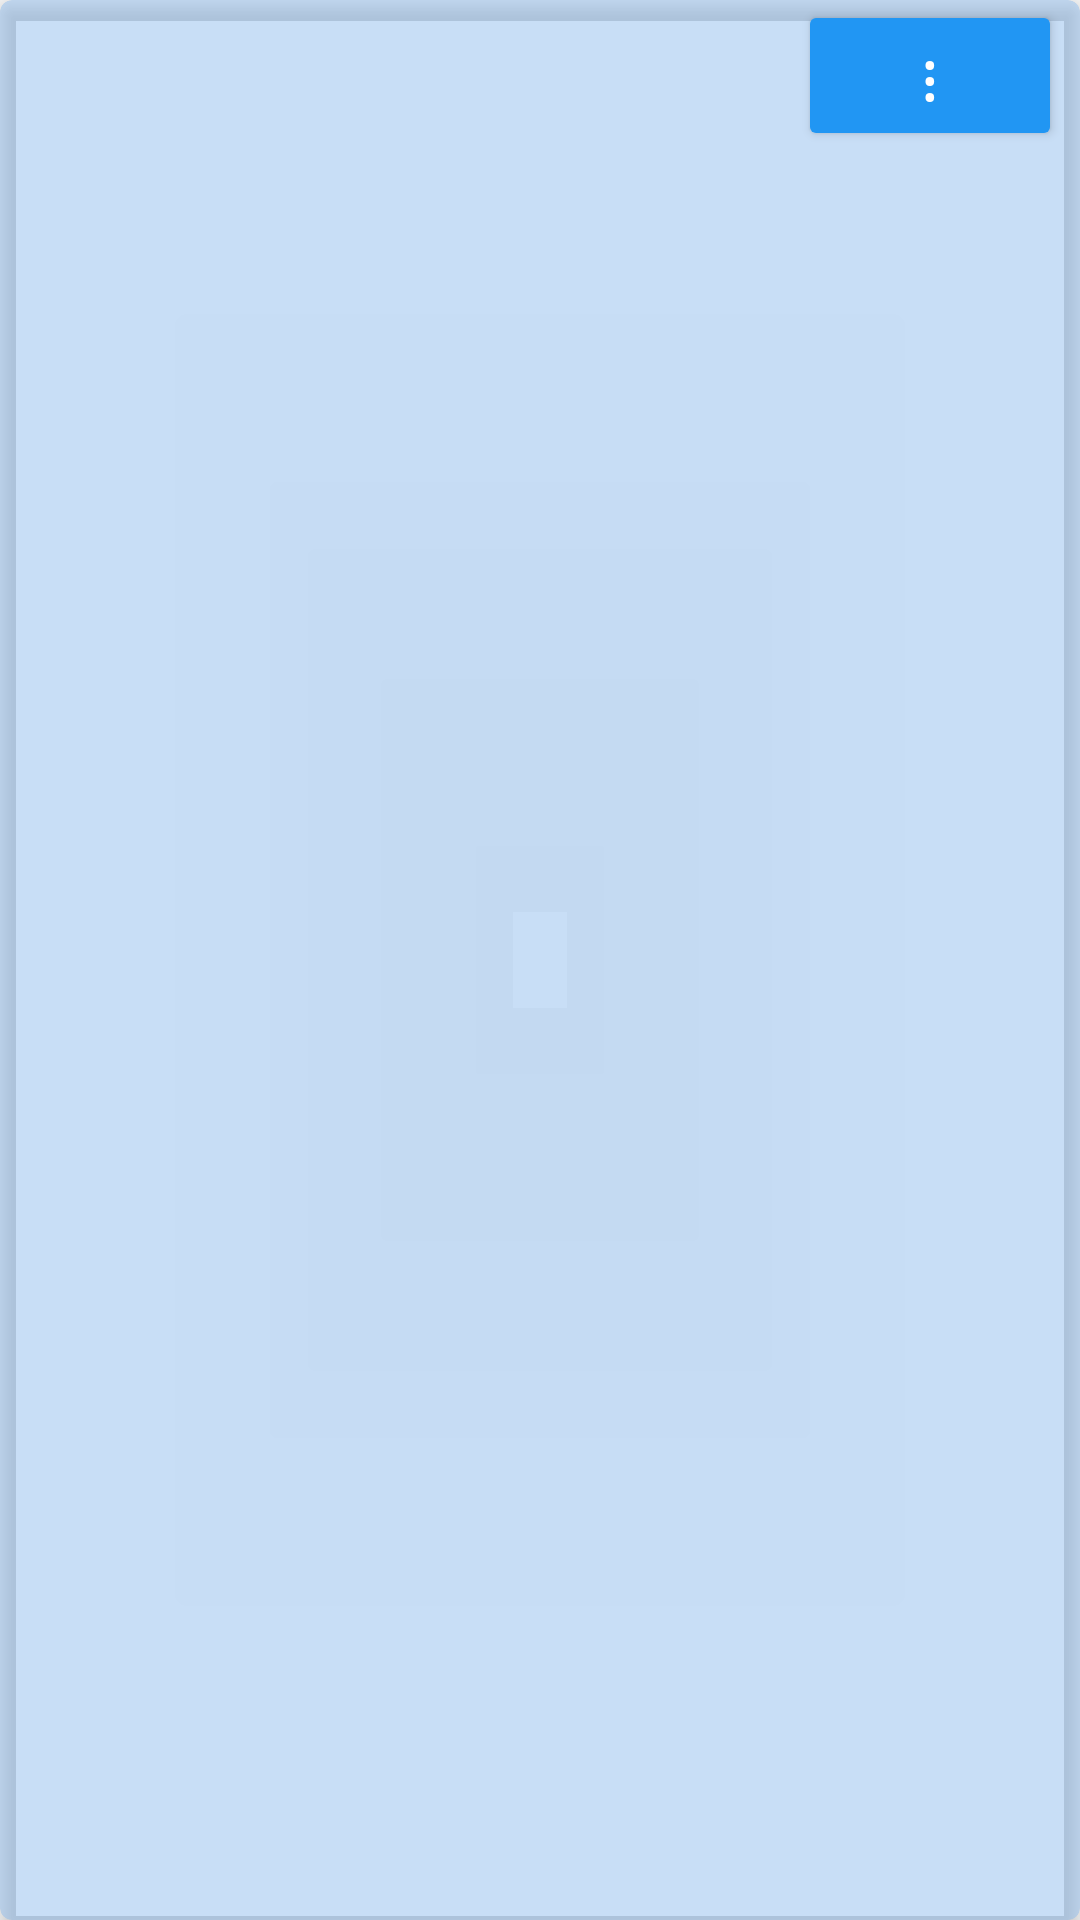

This screen was rendered from an Android layout file. Write that file and the resources it references.
<!-- AndroidManifest.xml: application theme AppTheme -->
<!-- res/layout/fila_grupo.xml -->
<?xml version="1.0" encoding="utf-8"?>
<androidx.cardview.widget.CardView xmlns:android="http://schemas.android.com/apk/res/android"
    xmlns:app="http://schemas.android.com/apk/res-auto"
    android:layout_width="match_parent"
    android:layout_height="wrap_content"
    android:layout_margin="6dp"
    android:orientation="vertical"
    app:cardBackgroundColor="#6880B6F1"
    app:cardCornerRadius="4dp"
    app:cardElevation="4dp">

    <LinearLayout
        android:layout_width="match_parent"
        android:layout_height="match_parent"
        android:orientation="vertical">

        <LinearLayout
            android:layout_width="match_parent"
            android:layout_height="match_parent"
            android:orientation="horizontal">
            <TextView
                android:id="@+id/textViewGrupoNombre"
                android:layout_width="wrap_content"
                android:layout_height="wrap_content"
                android:layout_weight="10"
                android:layout_margin="6dp"
                android:textSize="24sp" />

            <Button
                android:id="@+id/buttonFilaGrupoMenu"
                style="@style/Widget.AppCompat.Button.Colored"
                android:layout_width="wrap_content"
                android:layout_height="wrap_content"
                android:layout_gravity="end"
                android:layout_margin="@dimen/margin"
                android:text="&#8942;"
                android:textColor="@color/titulo_toolbar"
                android:textAppearance="?android:textAppearanceLarge"
                android:visibility="visible" />
        </LinearLayout>

        <TextView
            android:id="@+id/textViewGrupoAdmin"
            android:layout_width="match_parent"
            android:layout_height="wrap_content"
            android:layout_margin="6dp"
            android:textSize="12sp" />

        <Button
            android:id="@+id/buttonVerEventos"
            style="@style/Widget.AppCompat.Button.Colored"
            android:layout_width="match_parent"
            android:layout_height="wrap_content"
            android:layout_margin="@dimen/margin"
            android:text="@string/ButtonVerEventos"
            android:visibility="visible" />

    </LinearLayout>

</androidx.cardview.widget.CardView>
<!-- resources referenced by this layout -->
<resources>
  <color name="titulo_toolbar">#FFFFFF</color>
  <dimen name="margin">6dp</dimen>
  <string name="ButtonVerEventos">VER EVENTOS</string>
  <style name="AppTheme" parent="Theme.AppCompat.Light.NoActionBar">
          
          <item name="colorPrimary">@color/colorPrimary</item>
          <item name="colorPrimaryDark">@color/colorPrimaryDark</item>
          <item name="colorAccent">@color/colorAccent</item>
      </style>
  <color name="colorPrimary">#027CDA</color>
  <color name="colorPrimaryDark">#040AC2</color>
  <color name="colorAccent">#2196F3</color>
</resources>
